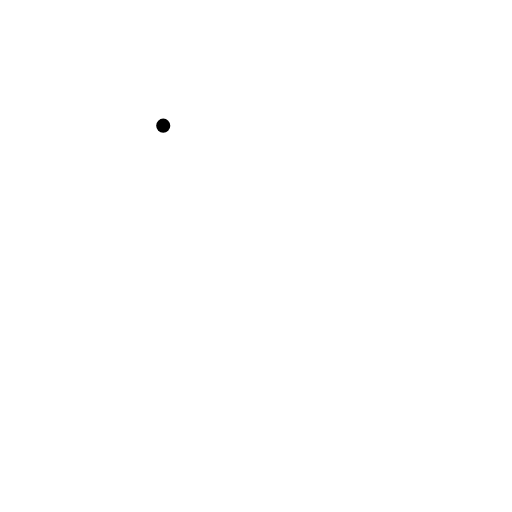
t = 0.00 s
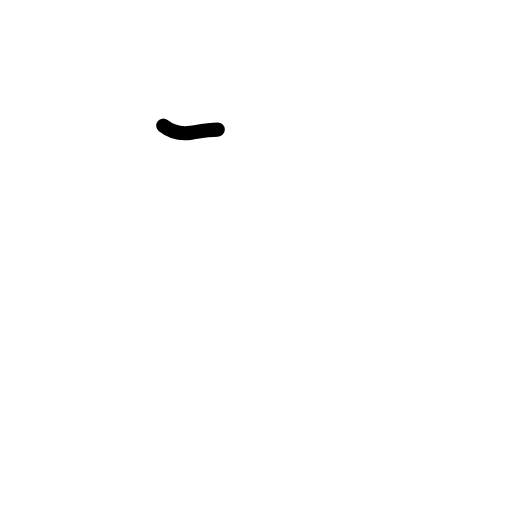
t = 0.42 s
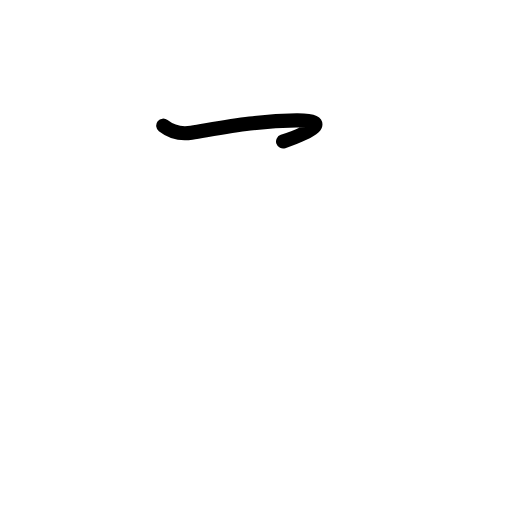
t = 0.83 s
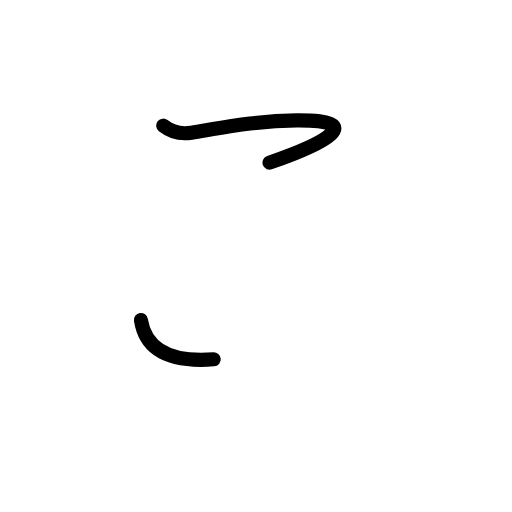
t = 1.25 s
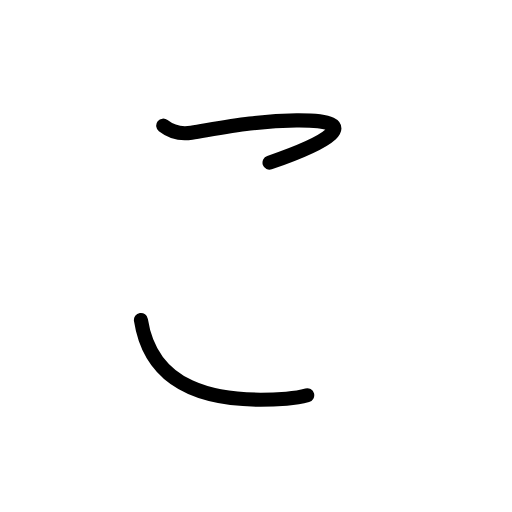
t = 1.63 s
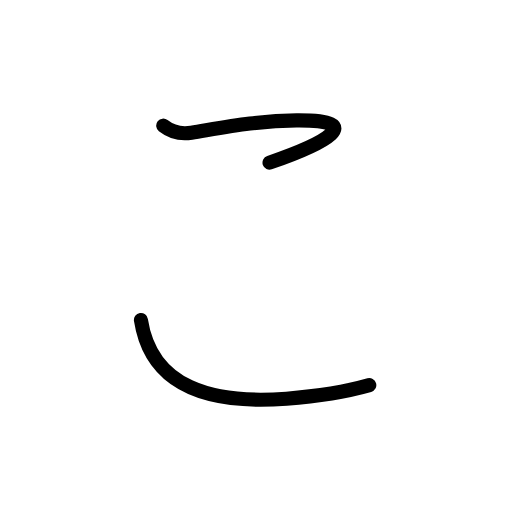
t = 2.00 s

The animated SVG that drew these frames (rendered in a browser with its animation timeline set to each time). Animation: 6 SMIL elements (animate=6); one cycle of 2.00 s.

<?xml version="1.0" encoding="UTF-8"?>
<!--
AniKanjiVG is licensed by CC-BY-SA Paul C. Sommerhoff (https://bitbucket.org/sommerhoff/anikanjivg).
AniKanjiVG uses KanjiVG which is licensed by CC-BY-SA Ulrich Apel (http://kanjivg.tagaini.net).
See also http://creativecommons.org/licenses/by-sa/3.0/
-->
<svg xmlns:kvg='http://kanjivg.tagaini.net' xmlns='http://www.w3.org/2000/svg' width='109' height='109' viewBox='0 0 109 109' style='fill:none;stroke:#000000;stroke-width:3;stroke-linecap:round;stroke-linejoin:round;' id="kvg:kanji_03053"><g id="kvg:03053"><path id="kvg:03053-s1" d="M34.75,26.75c1.12,0.88,2.91,2.01,6,1.5c7.62-1.25,14.11-2.56,22.38-2.62c15.5-0.12,5.88,5-5.75,9"><animate attributeName="d" begin="0.0s" dur="0.3333333333333333s" from="M34.75,26.75C34.75,26.75,34.75,26.75,34.75,26.75" to="M34.75,26.75c1.12,0.88,2.91,2.01,6,1.5" />
<animate attributeName="d" begin="0.3333333333333333s" dur="0.3333333333333333s" from="M34.75,26.75c1.12,0.88,2.91,2.01,6,1.5c0,0,0,0,0,0,0" to="M34.75,26.75c1.12,0.88,2.91,2.01,6,1.5c7.62-1.25,14.11-2.56,22.38-2.62" />
<animate attributeName="d" begin="0.6666666666666666s" dur="0.3333333333333333s" from="M34.75,26.75c1.12,0.88,2.91,2.01,6,1.5c7.62-1.25,14.11-2.56,22.38-2.62c0,0,0,0,0,0,0" to="M34.75,26.75c1.12,0.88,2.91,2.01,6,1.5c7.62-1.25,14.11-2.56,22.38-2.62c15.5-0.12,5.88,5-5.75,9" />
</path>
<path id="kvg:03053-s2" d="M30,68.12c2.25,14.5,15.26,17.96,31,16.75c6.5-0.5,11.88-1.25,17.62-2.88"><animate attributeName="d" begin="1.0s" dur="0.5s" from="M30,68.12C30,68.12,30,68.12,30,68.12" to="M30,68.12c2.25,14.5,15.26,17.96,31,16.75" />
<animate attributeName="d" begin="1.5s" dur="0.5s" from="M30,68.12c2.25,14.5,15.26,17.96,31,16.75c0,0,0,0,0,0,0" to="M30,68.12c2.25,14.5,15.26,17.96,31,16.75c6.5-0.5,11.88-1.25,17.62-2.88" />
<animate attributeName="d" begin="0s" dur="1.0s" from="M-100,-100" to="M-100,-100" />
</path>
</g>
</svg>
